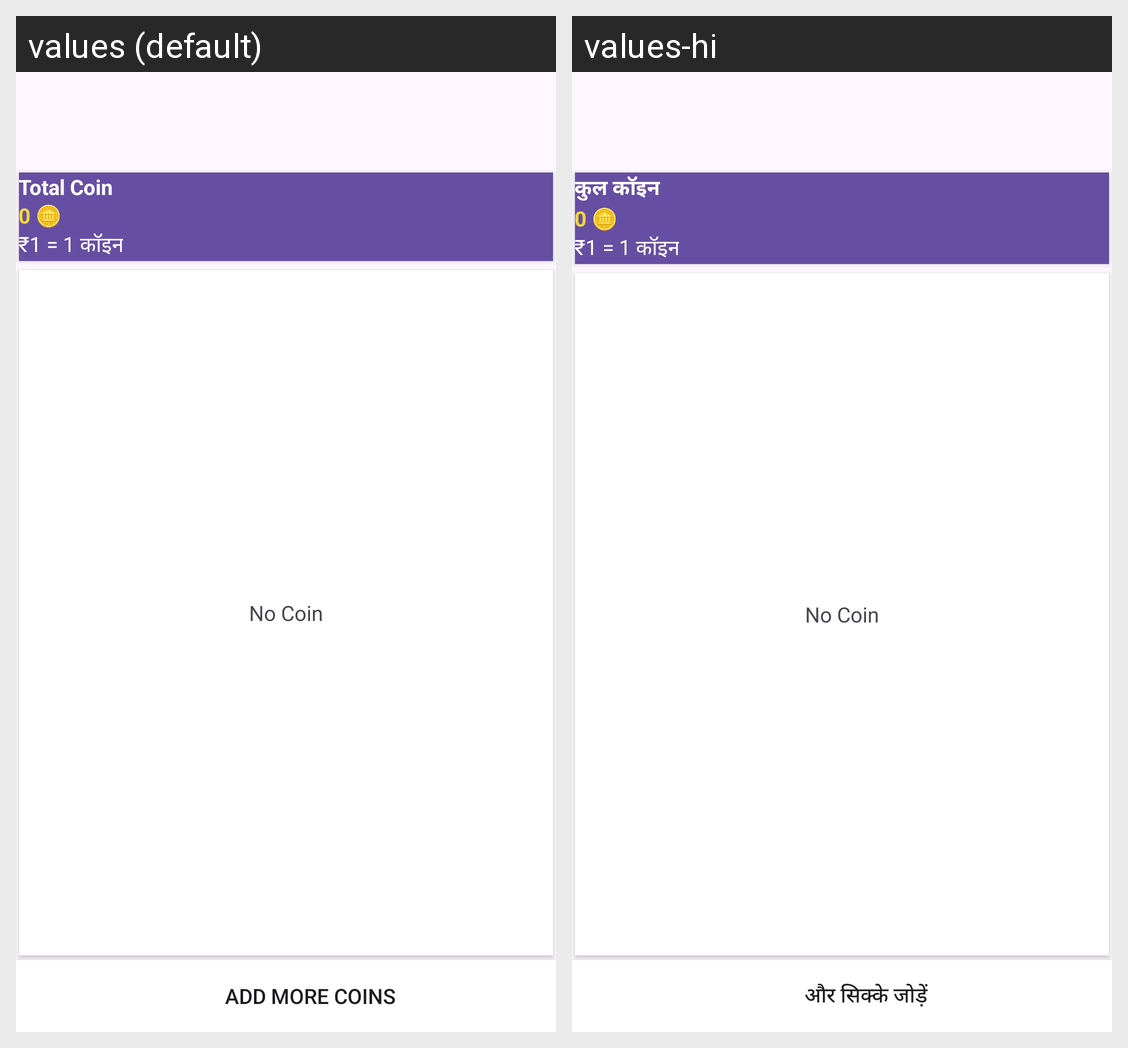

The Android screen above is rendered under two locales of the same app. Produce the string resources it draws, with the default and per-locale values.
Android screen res/layout/activity_wallet.xml rendered under 2 locales, left to right: values (default), values-hi. Device: Nexus 5 (rendered at 1080×1920; each locale shown at half size, 540×960, under a caption strip naming it); theme Theme.Animall.
Strings drawn on this screen, with the default value and each locale's value (text and hints the layout hard-codes, and strings that could not be matched under every locale, appear in the picture but are not listed):

total_coin
  values: Total Coin
  values-hi: कुल कॉइन

add_coin
  values: Add More Coins
  values-hi: और सिक्के जोड़ें
